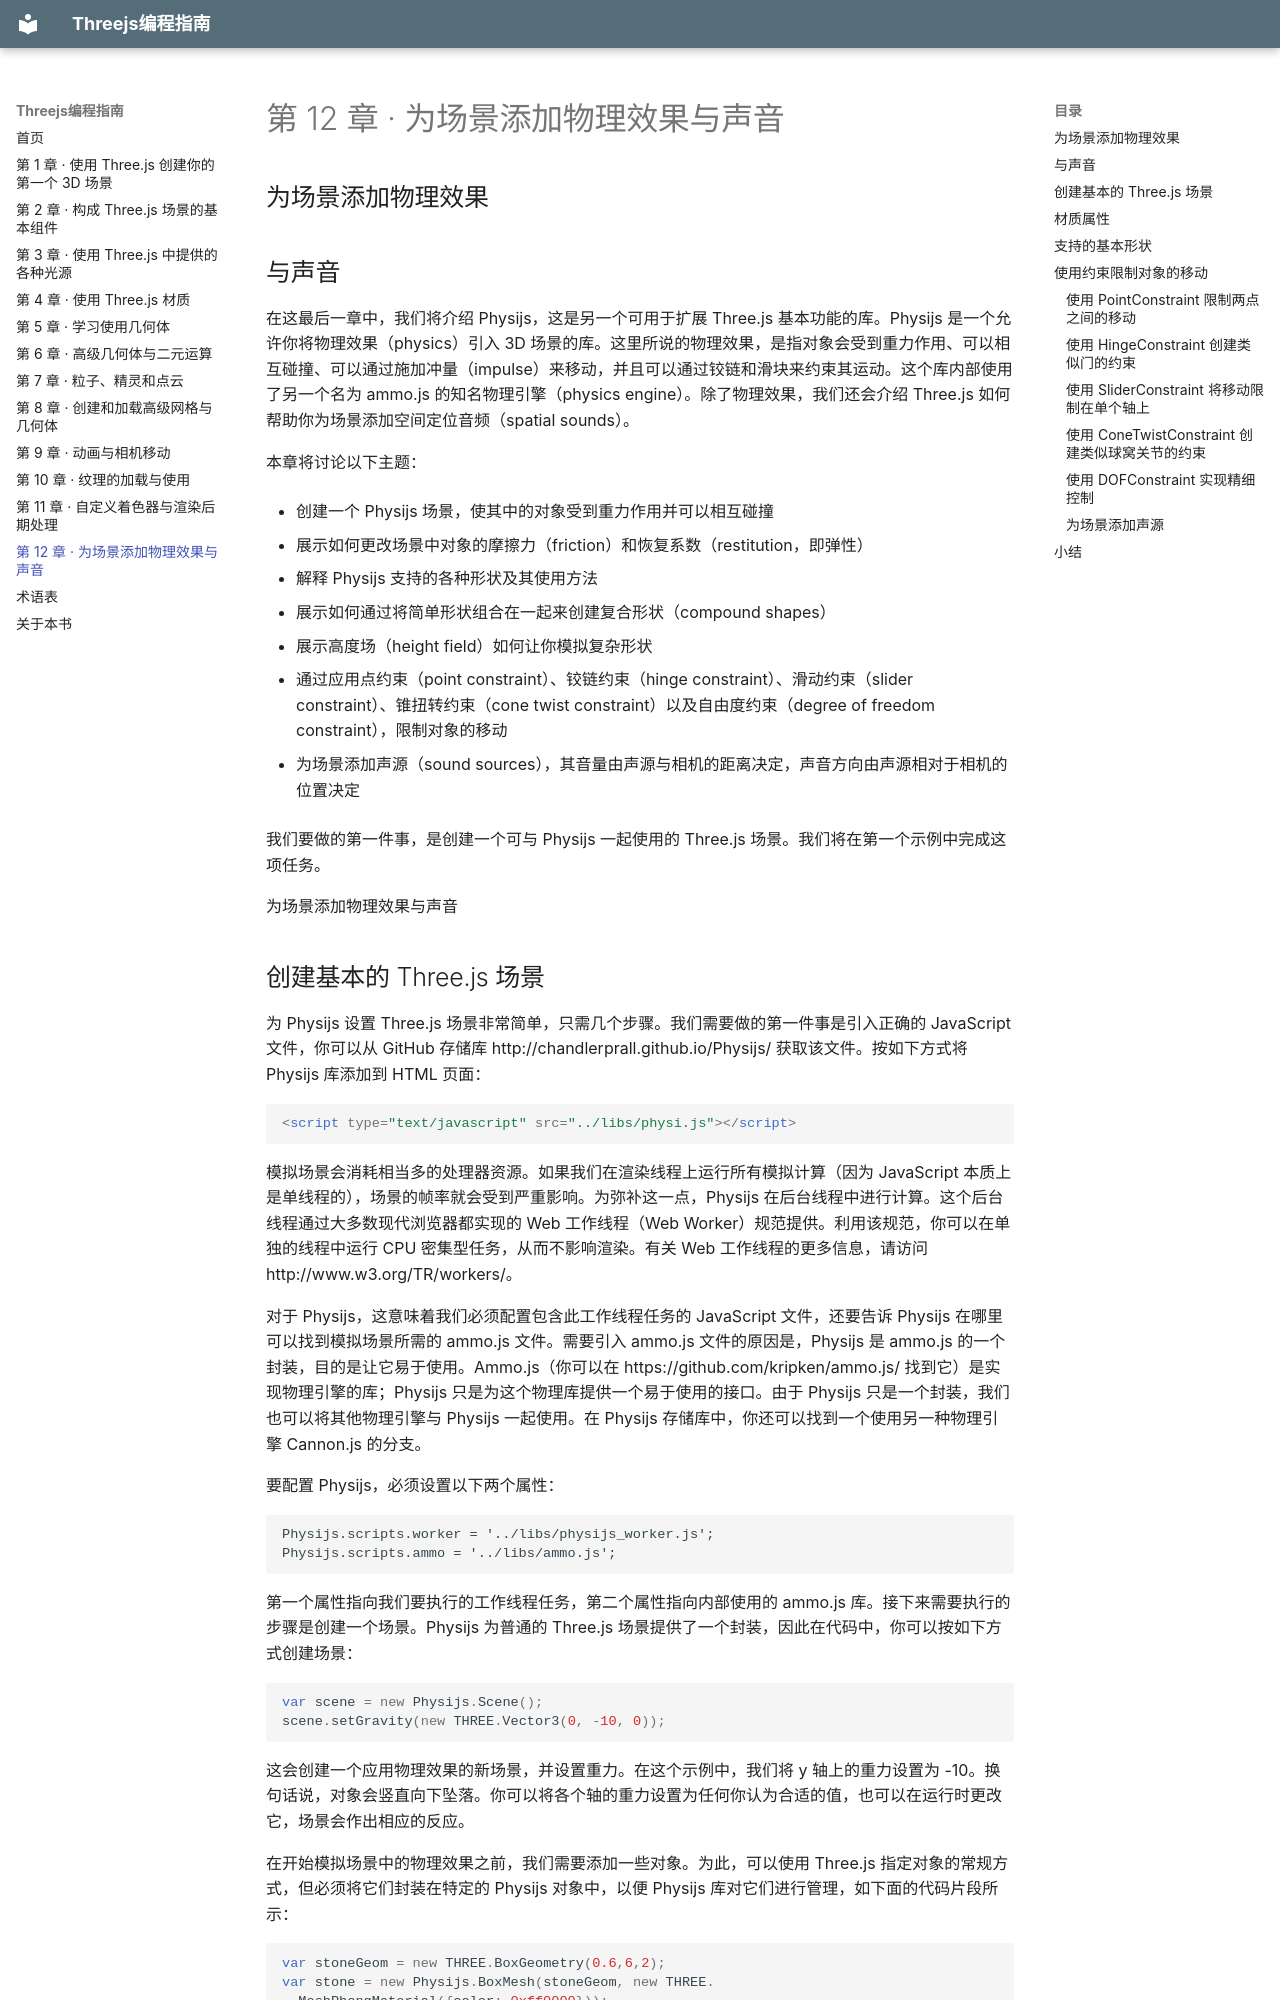

repository: zhaojiew10/learning-threejs-ebook · page: chapters-zh/ch12/index.html · generator: mkdocs

---
title: "第 12 章 · 为场景添加物理效果与声音"
---

# 第 12 章 · 为场景添加物理效果与声音

<!-- pdf-page: 372 -->
## 为场景添加物理效果

## 与声音

在这最后一章中，我们将介绍 Physijs，这是另一个可用于扩展 Three.js 基本功能的库。Physijs 是一个允许你将物理效果（physics）引入 3D 场景的库。这里所说的物理效果，是指对象会受到重力作用、可以相互碰撞、可以通过施加冲量（impulse）来移动，并且可以通过铰链和滑块来约束其运动。这个库内部使用了另一个名为 ammo.js 的知名物理引擎（physics engine）。除了物理效果，我们还会介绍 Three.js 如何帮助你为场景添加空间定位音频（spatial sounds）。

本章将讨论以下主题：

- 创建一个 Physijs 场景，使其中的对象受到重力作用并可以相互碰撞

- 展示如何更改场景中对象的摩擦力（friction）和恢复系数（restitution，即弹性）

- 解释 Physijs 支持的各种形状及其使用方法

- 展示如何通过将简单形状组合在一起来创建复合形状（compound shapes）

- 展示高度场（height field）如何让你模拟复杂形状

- 通过应用点约束（point constraint）、铰链约束（hinge constraint）、滑动约束（slider constraint）、锥扭转约束（cone twist constraint）以及自由度约束（degree of freedom constraint），限制对象的移动

- 为场景添加声源（sound sources），其音量由声源与相机的距离决定，声音方向由声源相对于相机的位置决定

我们要做的第一件事，是创建一个可与 Physijs 一起使用的 Three.js 场景。我们将在第一个示例中完成这项任务。

<!-- pdf-page: 373 -->
为场景添加物理效果与声音
